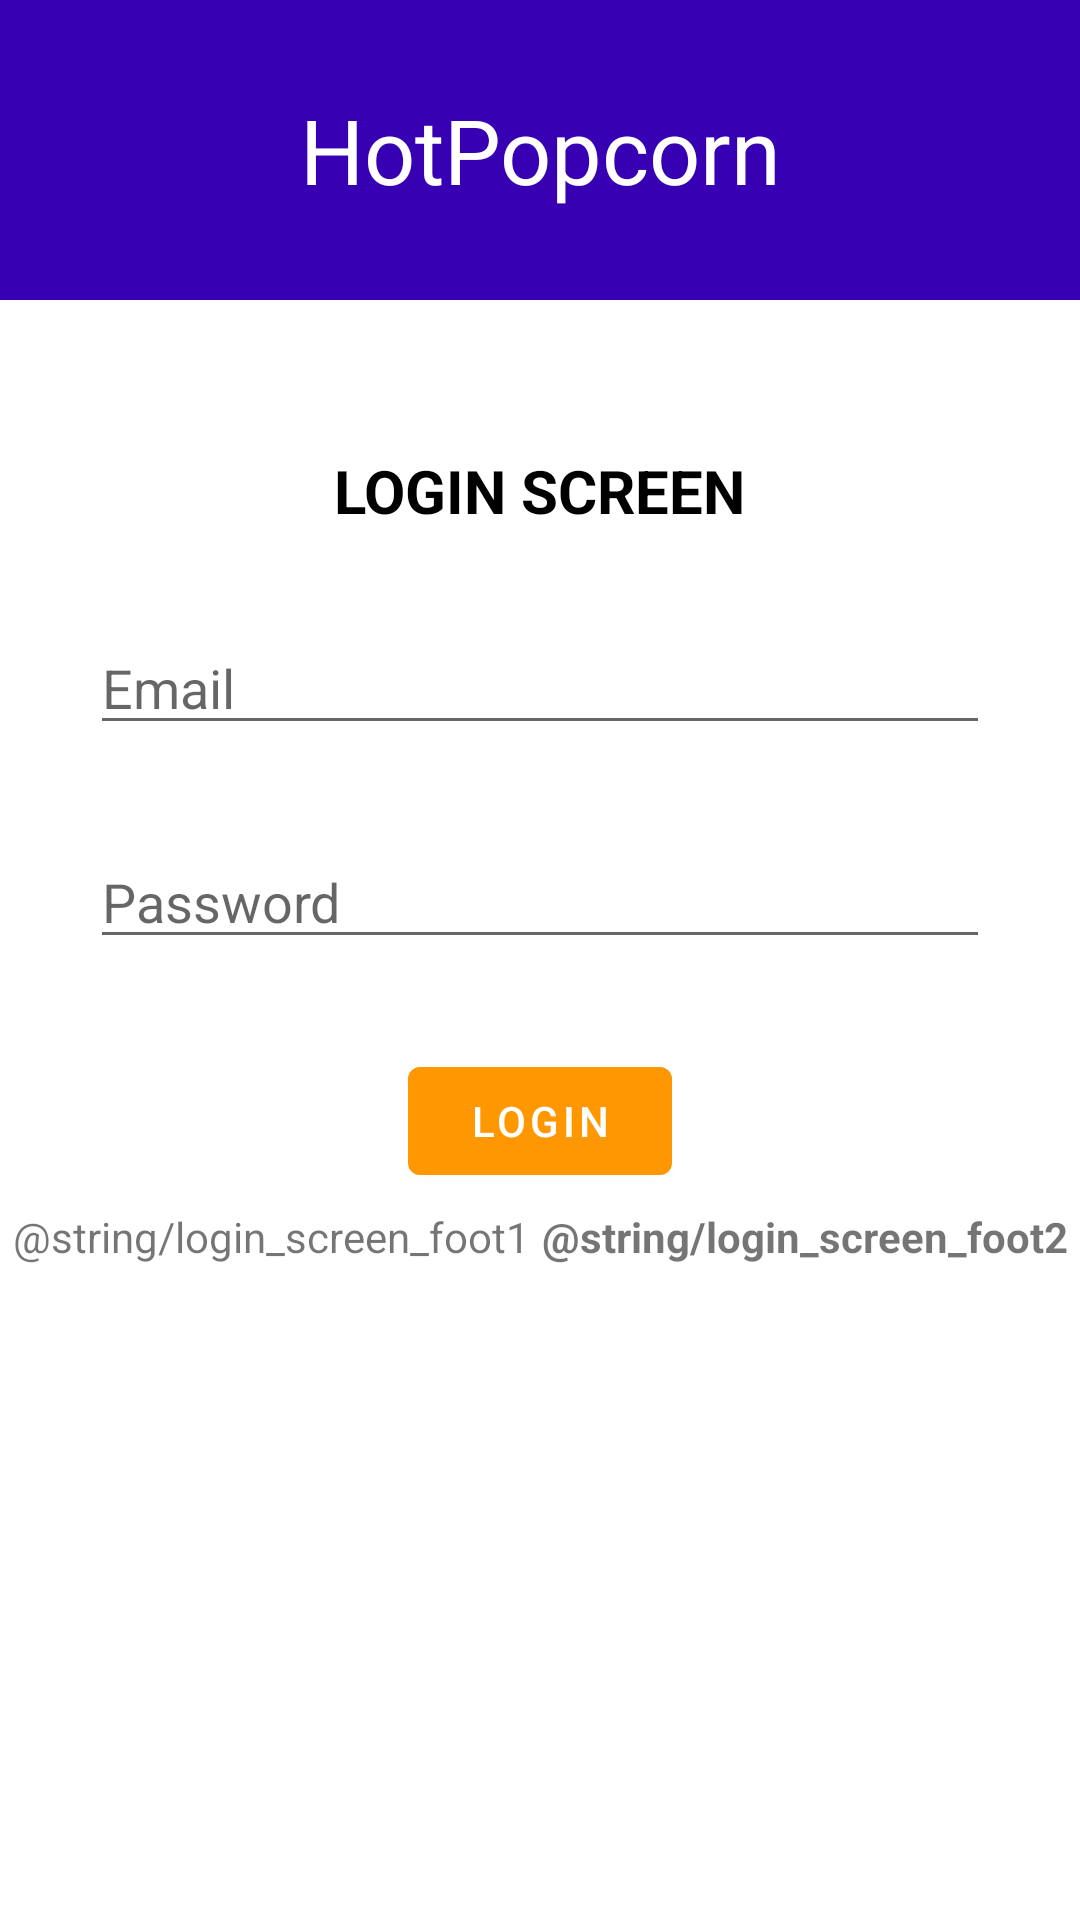

Here is an Android app screen rendered from its layout file. Give the layout XML and the strings, colors and styles it references.
<!-- AndroidManifest.xml: application theme Theme.HotPopcorn -->
<!-- res/layout/activity_login.xml -->
<?xml version="1.0" encoding="utf-8"?>
<androidx.constraintlayout.widget.ConstraintLayout
    xmlns:android="http://schemas.android.com/apk/res/android"
    xmlns:app="http://schemas.android.com/apk/res-auto"
    xmlns:tools="http://schemas.android.com/tools"
    android:layout_width="match_parent"
    android:layout_height="match_parent"
    tools:context=".view.LoginActivity">

    <FrameLayout
        android:id="@+id/frameLayout"
        android:layout_width="match_parent"
        android:layout_height="100dp"
        android:background="@color/purple_700"
        app:layout_constraintEnd_toEndOf="parent"
        app:layout_constraintStart_toStartOf="parent"
        app:layout_constraintTop_toTopOf="parent">

        <TextView
            android:id="@+id/tv_appTitle"
            android:gravity="center"
            android:text="@string/app_name"
            android:textAlignment="center"
            android:textColor="#FFFFFF"
            android:textSize="30sp"
            android:layout_height="match_parent"
            android:layout_width="match_parent"/>
    </FrameLayout>

    <TextView
        android:id="@+id/tv_loginScreenTitle"
        android:layout_width="wrap_content"
        android:layout_height="wrap_content"
        android:layout_marginTop="50dp"
        android:text="@string/login_screen_title"
        android:textColor="#000000"
        android:textSize="20sp"
        android:textStyle="bold"
        app:layout_constraintEnd_toEndOf="parent"
        app:layout_constraintStart_toStartOf="parent"
        app:layout_constraintTop_toBottomOf="@+id/frameLayout" />


    <EditText
        android:id="@+id/et_loginEmail"
        android:layout_width="match_parent"
        android:layout_height="wrap_content"
        android:layout_marginStart="30dp"
        android:layout_marginTop="30dp"
        android:layout_marginEnd="30dp"
        android:autofillHints="emailAddress"
        android:hint="@string/login_register_hint_email"
        android:inputType="textEmailAddress"
        android:textAlignment="viewStart"
        app:layout_constraintEnd_toEndOf="parent"
        app:layout_constraintStart_toStartOf="parent"
        app:layout_constraintTop_toBottomOf="@+id/tv_loginScreenTitle" />

    <EditText
        android:id="@+id/et_loginPassword"
        android:layout_width="match_parent"
        android:layout_height="wrap_content"
        android:layout_marginStart="30dp"
        android:layout_marginTop="30dp"
        android:layout_marginEnd="30dp"
        android:autofillHints="emailAddress"
        android:hint="@string/login_register_hint_password"
        android:inputType="textPassword"
        android:textAlignment="viewStart"
        app:layout_constraintEnd_toEndOf="parent"
        app:layout_constraintStart_toStartOf="parent"
        app:layout_constraintTop_toBottomOf="@+id/et_loginEmail" />

    <Button
        android:id="@+id/btn_login"
        android:layout_width="wrap_content"
        android:layout_height="wrap_content"
        android:layout_marginTop="30dp"
        android:paddingTop="0dp"
        android:paddingBottom="0dp"
        android:text="@string/login_screen_button"
        app:layout_constraintEnd_toEndOf="parent"
        app:layout_constraintStart_toStartOf="parent"
        app:layout_constraintTop_toBottomOf="@+id/et_loginPassword" />

    <LinearLayout
        android:id="@+id/ll_loginToRegister"
        android:layout_width="wrap_content"
        android:layout_height="wrap_content"
        android:layout_marginTop="5dp"
        android:gravity="center_vertical"
        android:orientation="horizontal"
        app:layout_constraintEnd_toEndOf="parent"
        app:layout_constraintStart_toStartOf="parent"
        app:layout_constraintTop_toBottomOf="@+id/btn_login">

        <TextView
            android:id="@+id/tv_loginFooter1"
            android:layout_width="wrap_content"
            android:layout_height="wrap_content"
            android:paddingHorizontal="2dp"
            android:text="@string/login_screen_foot1" />

        <TextView
            android:id="@+id/tv_loginFooter2"
            android:layout_width="wrap_content"
            android:layout_height="wrap_content"
            android:paddingHorizontal="2dp"
            android:text="@string/login_screen_foot2"
            android:textStyle="bold" />
    </LinearLayout>

</androidx.constraintlayout.widget.ConstraintLayout>
<!-- resources referenced by this layout -->
<resources>
  <color name="purple_700">#FF3700B3</color>
  <string name="app_name">HotPopcorn</string>
  <string name="login_register_hint_email">Email</string>
  <string name="login_register_hint_password">Password</string>
  <string name="login_screen_button">LOGIN</string>
  <string name="login_screen_title">LOGIN SCREEN</string>
  <style name="Theme.HotPopcorn" parent="Theme.MaterialComponents.DayNight.DarkActionBar">
          
          <item name="colorPrimary">@color/orange_500</item>
          <item name="colorPrimaryVariant">@color/orange_700</item>
          <item name="colorOnPrimary">@color/white</item>
          
          <item name="colorSecondary">@color/teal_200</item>
          <item name="colorSecondaryVariant">@color/teal_700</item>
          <item name="colorOnSecondary">@color/black</item>
          
          <item name="android:statusBarColor" tools:targetApi="l">?attr/colorPrimaryVariant</item>
          
      </style>
  <color name="orange_500">#FFFF9800</color>
  <color name="orange_700">#FFF57C00</color>
  <color name="white">#FFFFFFFF</color>
  <color name="teal_200">#FF03DAC5</color>
  <color name="teal_700">#FF018786</color>
  <color name="black">#FF000000</color>
</resources>
